The GitHub repository guidouche/DataMiningProject contains a labelled image folder "data" with 5 categories: etoile, lune, nuage, para, soleil. Examples follow, each with its label.

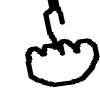
Label: para

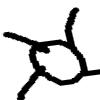
Label: soleil

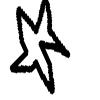
Label: etoile

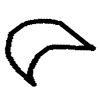
Label: lune

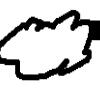
Label: nuage

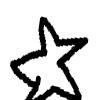
Label: etoile
